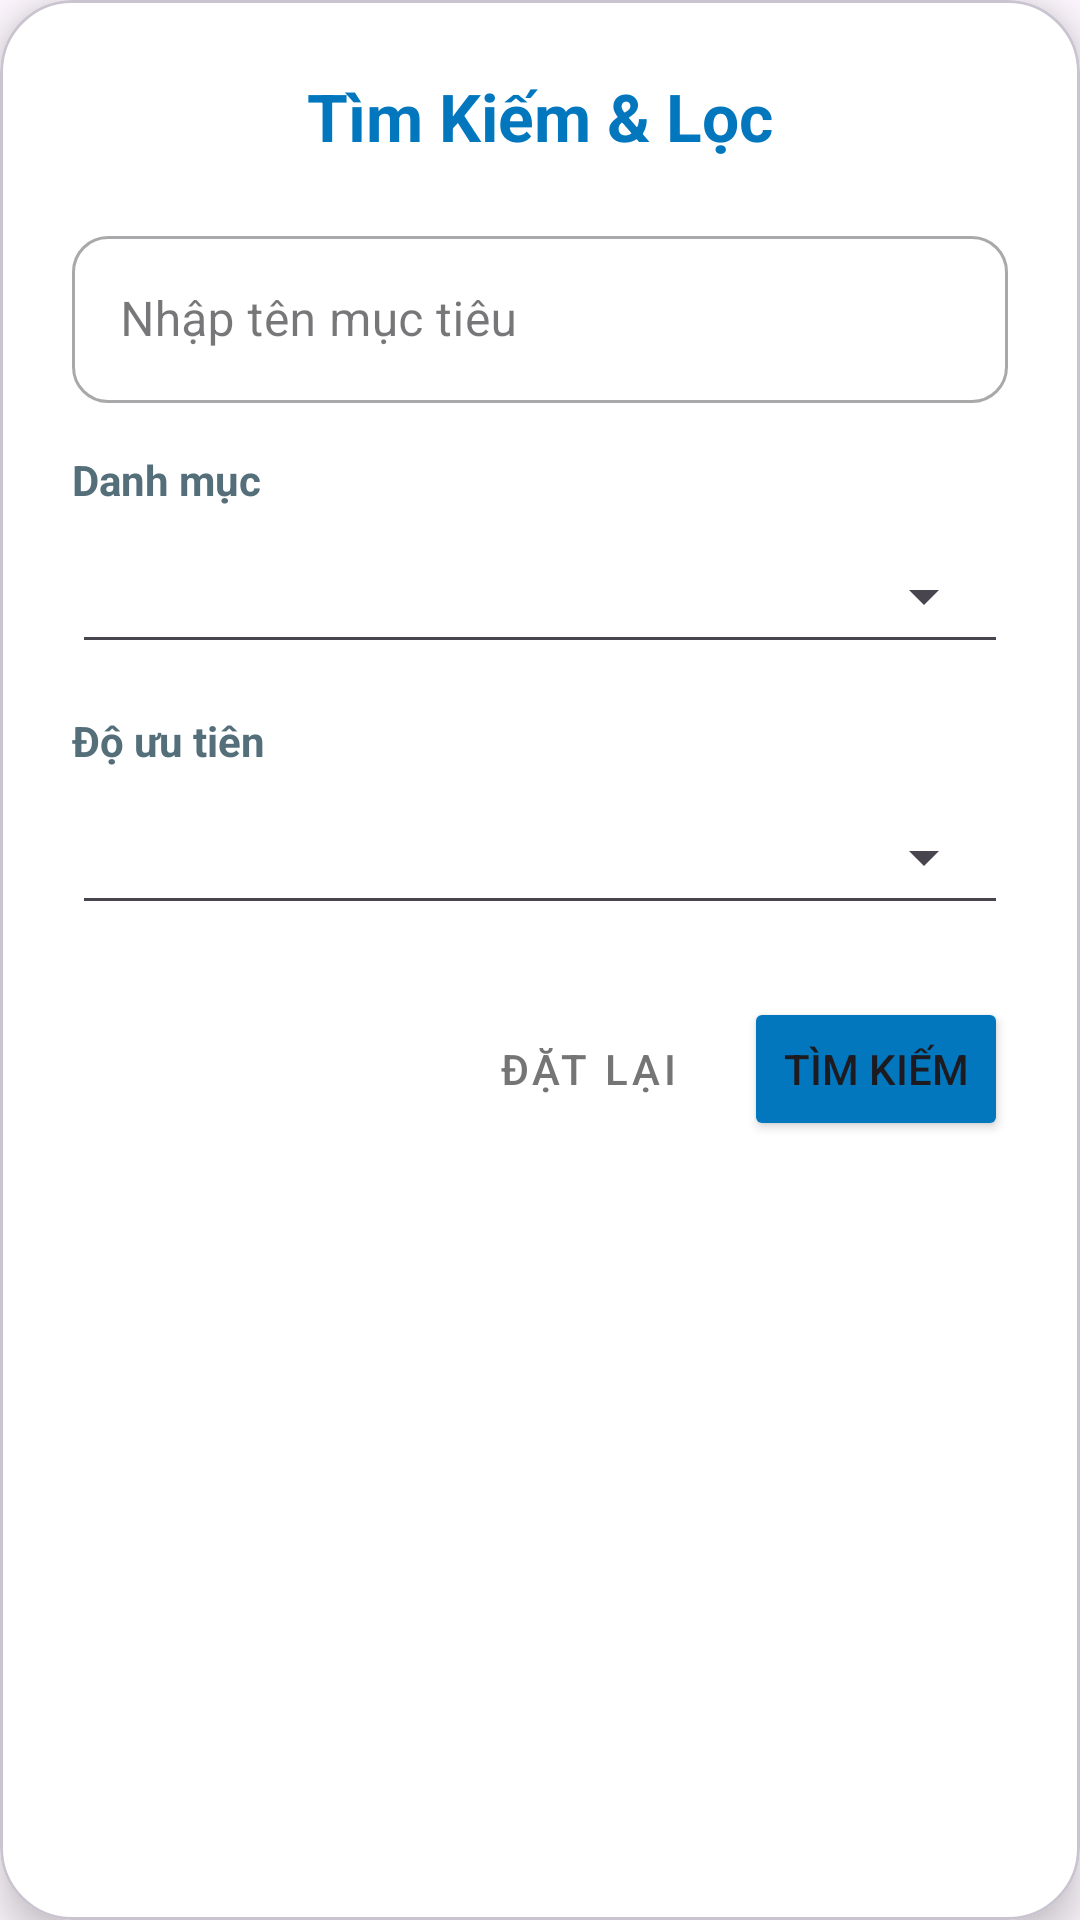

Write the Android layout XML for this screen, with the resource values it uses.
<!-- AndroidManifest.xml: application theme Theme.DoAn_LTDD -->
<!-- res/layout/dialog_search.xml -->
<?xml version="1.0" encoding="utf-8"?>
<com.google.android.material.card.MaterialCardView xmlns:android="http://schemas.android.com/apk/res/android"
    xmlns:app="http://schemas.android.com/apk/res-auto"
    android:layout_width="match_parent"
    android:layout_height="wrap_content"
    android:layout_margin="24dp"
    app:cardBackgroundColor="@android:color/white"
    app:cardCornerRadius="24dp"
    app:cardElevation="8dp">

    <LinearLayout
        android:layout_width="match_parent"
        android:layout_height="wrap_content"
        android:orientation="vertical"
        android:padding="24dp">

        <TextView
            android:layout_width="match_parent"
            android:layout_height="wrap_content"
            android:layout_marginBottom="20dp"
            android:gravity="center"
            android:text="Tìm Kiếm &amp; Lọc"
            android:textColor="#0277BD"
            android:textSize="22sp"
            android:textStyle="bold" />

        <com.google.android.material.textfield.TextInputLayout
            style="@style/Widget.MaterialComponents.TextInputLayout.OutlinedBox"
            android:layout_width="match_parent"
            android:layout_height="wrap_content"
            android:layout_marginBottom="16dp"
            android:hint="Nhập tên mục tiêu"
            app:boxCornerRadiusBottomEnd="12dp"
            app:boxCornerRadiusBottomStart="12dp"
            app:boxCornerRadiusTopEnd="12dp"
            app:boxCornerRadiusTopStart="12dp"
            app:startIconDrawable="@drawable/ic_search">

            <com.google.android.material.textfield.TextInputEditText
                android:id="@+id/etSearchName"
                android:layout_width="match_parent"
                android:layout_height="wrap_content"
                android:inputType="text" />
        </com.google.android.material.textfield.TextInputLayout>

        <TextView
            android:layout_width="wrap_content"
            android:layout_height="wrap_content"
            android:text="Danh mục"
            android:textStyle="bold"
            android:textColor="#546E7A"
            android:layout_marginBottom="4dp"/>

        <LinearLayout
            android:layout_width="match_parent"
            android:layout_height="48dp"
            android:background="@drawable/abc_edit_text_material"
            android:layout_marginBottom="16dp">
            <Spinner
                android:id="@+id/spinnerSearchCategory"
                android:layout_width="match_parent"
                android:layout_height="match_parent"/>
        </LinearLayout>

        <TextView
            android:layout_width="wrap_content"
            android:layout_height="wrap_content"
            android:text="Độ ưu tiên"
            android:textStyle="bold"
            android:textColor="#546E7A"
            android:layout_marginBottom="4dp"/>

        <LinearLayout
            android:layout_width="match_parent"
            android:layout_height="48dp"
            android:background="@drawable/abc_edit_text_material"
            android:layout_marginBottom="24dp">
            <Spinner
                android:id="@+id/spinnerSearchPriority"
                android:layout_width="match_parent"
                android:layout_height="match_parent"/>
        </LinearLayout>

        <LinearLayout
            android:layout_width="match_parent"
            android:layout_height="wrap_content"
            android:gravity="end"
            android:orientation="horizontal">

            <Button
                android:id="@+id/btnResetSearch"
                style="@style/Widget.MaterialComponents.Button.TextButton"
                android:layout_width="wrap_content"
                android:layout_height="wrap_content"
                android:layout_marginEnd="8dp"
                android:text="Đặt lại"
                android:textColor="#757575" />

            <Button
                android:id="@+id/btnPerformSearch"
                android:layout_width="wrap_content"
                android:layout_height="wrap_content"
                android:backgroundTint="#0277BD"
                android:text="Tìm kiếm"
                app:cornerRadius="8dp"/>
        </LinearLayout>

    </LinearLayout>
</com.google.android.material.card.MaterialCardView>
<!-- resources referenced by this layout -->
<resources>
  <style name="Theme.DoAn_LTDD" parent="Base.Theme.DoAn_LTDD" />
  <style name="Base.Theme.DoAn_LTDD" parent="Theme.Material3.DayNight.NoActionBar">
          
          
      </style>
</resources>
